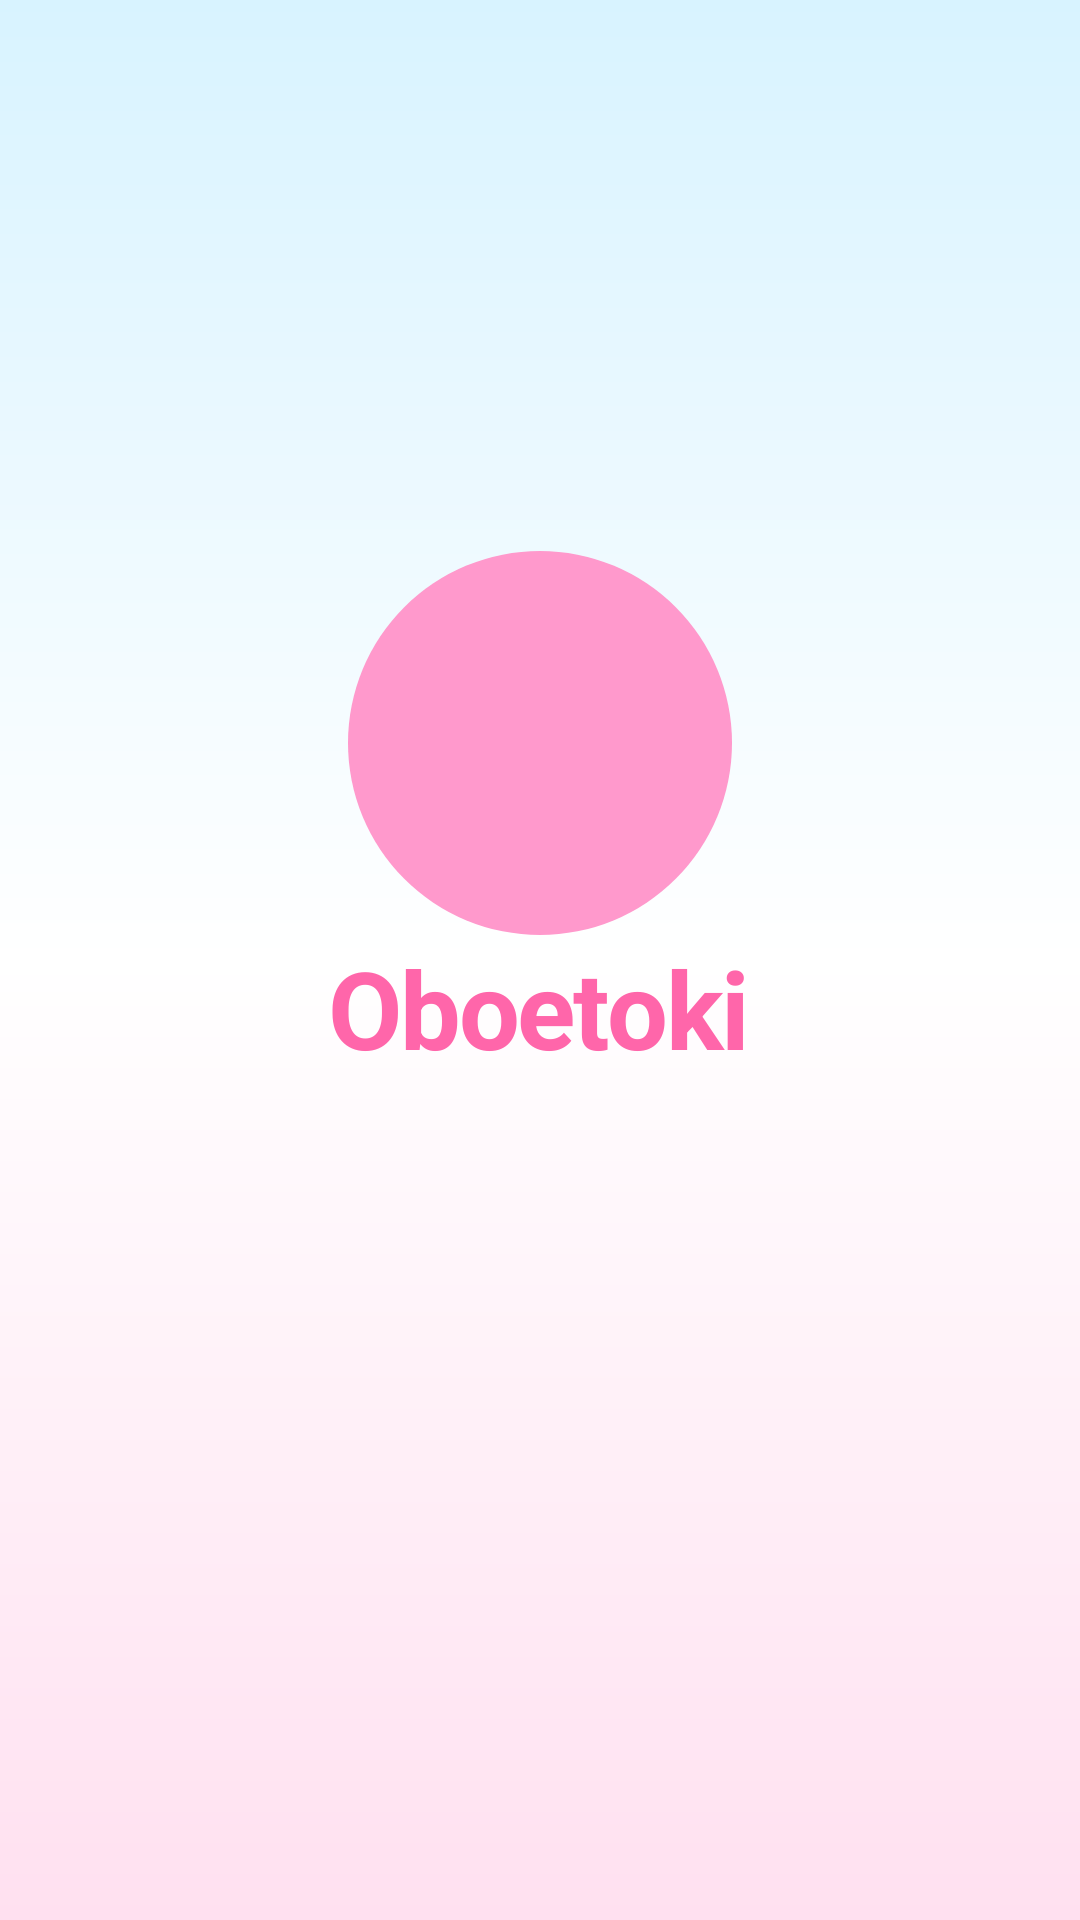

Here is an Android app screen rendered from its layout file. Give the layout XML and the strings, colors and styles it references.
<!-- AndroidManifest.xml: activity theme Theme.Oboetoki.Splash -->
<!-- res/layout/activity_splash.xml -->
<?xml version="1.0" encoding="utf-8"?>
<LinearLayout xmlns:android="http://schemas.android.com/apk/res/android"
    xmlns:app="http://schemas.android.com/apk/res-auto"
    android:layout_width="match_parent"
    android:layout_height="match_parent"
    android:orientation="vertical"
    android:gravity="center"
    android:background="@drawable/bg_splash_gradient">

    <FrameLayout
        android:layout_width="128dp"
        android:layout_height="128dp"
        android:background="@drawable/bg_circle_pink">
        <ImageView
            android:id="@+id/logoImage"
            android:layout_width="match_parent"
            android:layout_height="match_parent"
            android:src="@drawable/app_logo"/>
    </FrameLayout>

    <TextView
        android:layout_width="wrap_content"
        android:layout_height="wrap_content"
        android:text="@string/app_title"
        android:textSize="36sp"
        android:textStyle="bold"
        android:textColor="@color/brand_pink_dark"
        android:letterSpacing="-0.02" />

    <ProgressBar
        android:id="@+id/progressBar"
        android:layout_width="48dp"
        android:layout_height="48dp"
        android:layout_marginTop="48dp"
        android:indeterminateTint="@color/color_blue_400" />

</LinearLayout>
<!-- resources referenced by this layout -->
<resources>
  <color name="brand_pink_dark">#ff66aa</color>
  <color name="color_blue_400">#60A5FA</color>
  <!-- drawable bg_circle_pink (drawable) -->
  <?xml version="1.0" encoding="utf-8"?>
  <shape xmlns:android="http://schemas.android.com/apk/res/android"
      android:shape="oval">
      <solid android:color="@color/brand_pink_circle" />
  </shape>
  <!-- drawable bg_splash_gradient (drawable) -->
  <?xml version="1.0" encoding="utf-8"?>
  <shape xmlns:android="http://schemas.android.com/apk/res/android"
      android:shape="rectangle">
      <gradient
          android:startColor="@color/splash_grad_start"
          android:centerColor="@color/splash_grad_center"
          android:endColor="@color/splash_grad_end"
          android:angle="270"
          android:type="linear"/>
  </shape>
  <string name="app_title">Oboetoki</string>
  <style name="Theme.Oboetoki.Splash" parent="Theme.Oboetoki">
          <item name="android:windowBackground">@drawable/bg_splash_gradient</item>
          <item name="android:windowIsTranslucent">true</item>
          <item name="android:windowDisablePreview">true</item>
      </style>
  <color name="brand_pink_circle">#ff99cc</color>
  <color name="splash_grad_start">#d8f3ff</color>
  <color name="splash_grad_center">#ffffff</color>
  <color name="splash_grad_end">#ffe0f0</color>
  <style name="Theme.Oboetoki" parent="Base.Theme.Oboetoki" />
  <style name="Base.Theme.Oboetoki" parent="Theme.Material3.Light.NoActionBar">
          
          <item name="android:statusBarColor">@color/brand_pink_light</item>
          <item name="android:windowLightStatusBar">false</item>
          <item name="colorPrimary">@color/brand_pink_light</item>
          <item name="colorPrimaryVariant">@color/brand_pink_dark</item>
      </style>
  <color name="brand_pink_light">#FF69B4</color>
</resources>
